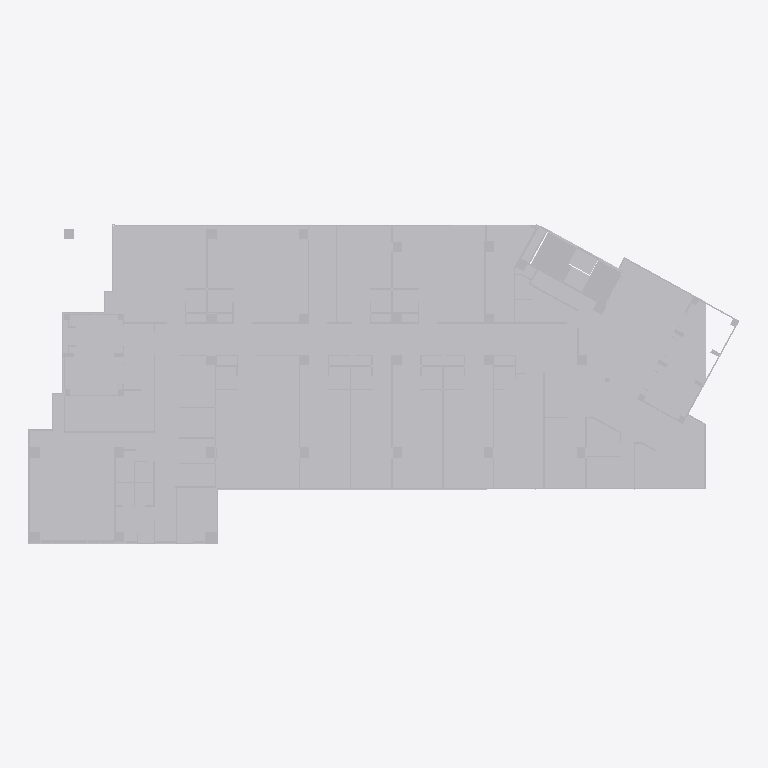
Plan cut of the same IFC building model at storey 'Default Building Storey' (level 0.00 m, cut at 1.40 m), seen from above with north up, elements coloured by IFC class (only those large enough to see are counted): 1 other element (light grey). Cut surfaces are drawn darker.
Extent 55.3 m × 24.9 m × 6.6 m (x, y, z). Storeys (1): Default Building Storey at 0.00 m. Elements (3): 3 IfcBuildingElementProxy.

HEADER;
FILE_DESCRIPTION(('ViewDefinition [CoordinationView]'),'2;1');
FILE_NAME('','2026-06-23T06:59:40',(''),(''),'','SketchUp Pro 2015','');
FILE_SCHEMA(('IFC2X3'));
ENDSEC;
DATA;
#1=IFCPROJECT('0W8UwXo4LAjOSnjfiBJ5k1',#2,'Default Project','Description of Default Project',$,$,$,(#20),#7);
#24=IFCSITE('1H4d_Ncdr4x9Bh1ZeSCNgI',#2,'Default Site','Description of Default Site',$,#25,$,$,.ELEMENT.,(24,28,0),(54,25,0),10.0,$,$);
#30=IFCBUILDING('3jVZnaFef9Dxz559NSuPME',#2,'Default Building','Description of Default Building',$,#31,$,$,.ELEMENT.,$,$,#36);
#37=IFCBUILDINGSTOREY('2ygs_GgEfELewQRRxQyXUQ',#2,'Default Building Storey','Description of Default Building Storey',$,#38,$,$,.ELEMENT.,0.0);
#6652=IFCBUILDINGELEMENTPROXY('2nyO5BN4nFE9QQOb7KEiP2',#2,'Object','Description of Object',$,#6653,#6658,$,$);
ENDSEC;
